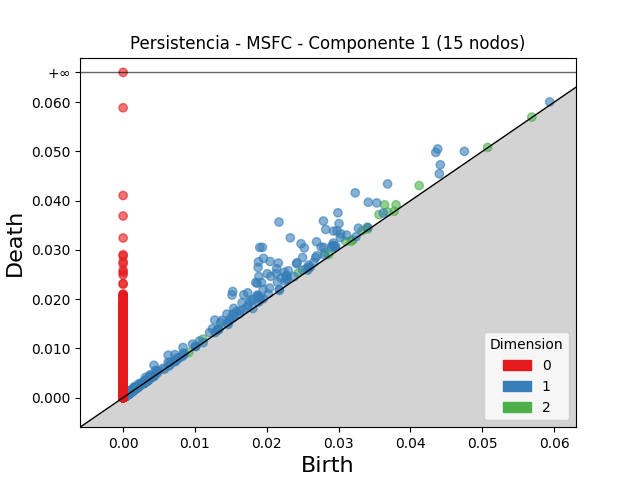

Source data for this figure (header and first rows):
dimension, birth, death
2, 0.03639, 0.03916
2, 0.04122, 0.04307
2, 0.03561, 0.03717
2, 0.0281, 0.02945
2, 0.038, 0.03916
2, 0.02437, 0.02531
2, 0.03683, 0.03769
2, 0.01111, 0.01189
2, 0.03099, 0.03174
2, 0.0254, 0.02613
2, 0.01337, 0.01408
2, 0.03327, 0.03389
2, 0.03401, 0.03453
2, 0.02862, 0.02908
2, 0.003723, 0.004133
2, 0.0008073, 0.001005
2, 0.00155, 0.001728
2, 0.03406, 0.03423
2, 0.001131, 0.001297
2, 0.0008569, 0.0009883
2, 0.003497, 0.003619
2, 0.003157, 0.00327
2, 0.003216, 0.003327
2, 0.001081, 0.001186
2, 0.0009991, 0.001099
2, 0.001523, 0.001621
2, 0.03775, 0.03784
2, 0.0007978, 0.0008913
2, 0.001287, 0.001378
2, 0.0009461, 0.001035
2, 0.0007866, 0.0008741
2, 0.0009864, 0.001072
2, 0.0009473, 0.001028
2, 0.0008679, 0.000949
2, 0.001095, 0.001175
2, 0.001169, 0.001249
2, 0.0006824, 0.0007623
2, 0.001438, 0.001515
2, 0.001029, 0.001105
2, 0.000952, 0.001028
2, 0.05689, 0.05697
2, 0.0008029, 0.0008753
2, 0.05074, 0.05081
2, 0.0008009, 0.0008702
2, 0.001174, 0.001243
2, 0.0009947, 0.001064
2, 0.001246, 0.001315
2, 0.0008201, 0.0008878
2, 0.001134, 0.001202
2, 0.001185, 0.001251
2, 0.001255, 0.001321
2, 0.0009897, 0.001055
2, 0.0009877, 0.001053
2, 0.0007106, 0.0007754
2, 0.001327, 0.001389
2, 0.0007355, 0.0007972
2, 0.000837, 0.0008933
2, 0.0007501, 0.0008045
2, 0.001287, 0.001342
2, 0.001435, 0.001488
... 10,094 more rows
